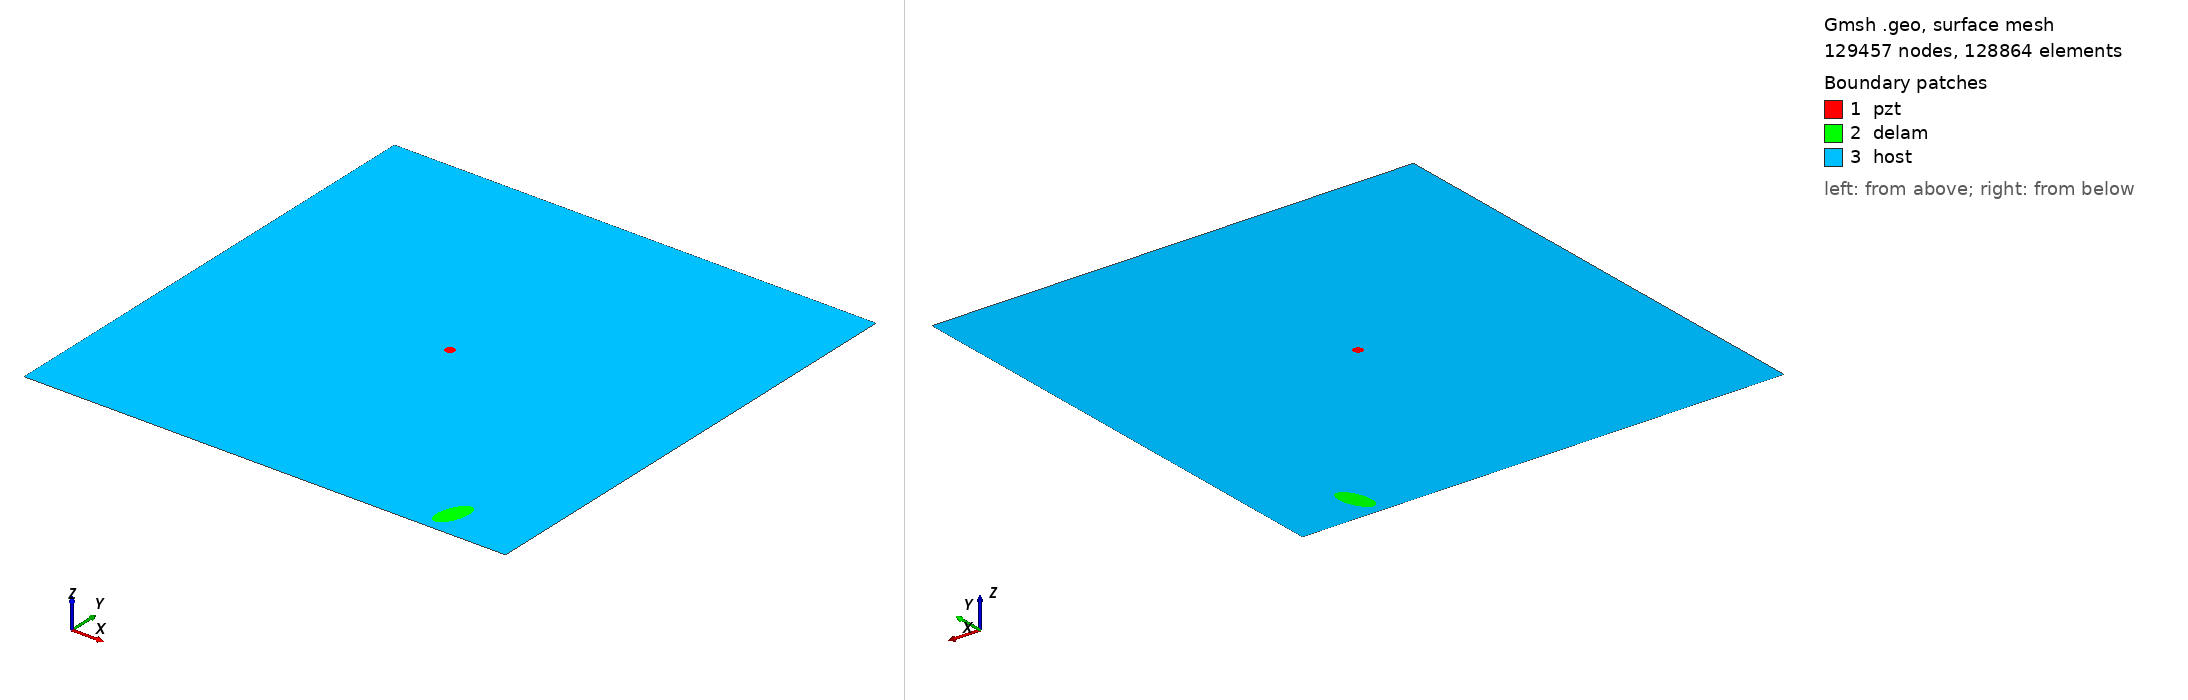

Gmsh geometry script, surface-meshed: 129457 nodes, 128864 surface elements. Boundary patches (legend numbers): 1 pzt, 2 delam, 3 host. Left view from above one corner, right view from below the opposite corner. Legend entries are the model's physical surfaces. The drawing asked Gmsh for element sizes between 1% and 20% of the model's largest extent; the script's own settings can give other sizes.

=== m2_rand_single_delam_138.geo (drawn) ===
SetFactory("OpenCASCADE");
L=0.500000; 
W=0.500000; 
a=0.019942; 
b=0.009829; 
x=0.422993; 
y=0.028947; 
alpha=0.402554 *Pi; 
r=0.005000; 
xpzt=0.250000; 
ypzt=0.250000; 
//+
Point(1) = {0, 0, 0, 1.0};
//+
Point(2) = {L, 0, 0, 1.0};
//+
Point(3) = {L, W, 0, 1.0};
//+
Point(4) = {0, W, 0, 1.0};
//+
Line(1) = {1, 2};
//+
Line(2) = {2, 3};
//+
Line(3) = {3, 4};
//+
Line(4) = {4, 1};
//+
Circle(5) = {xpzt, ypzt, -0, r, 0, 2*Pi};
//+
Ellipse(6) = {x, y, -0, a, b, 0, 2*Pi};
//+
Rotate {{0, 0, 1}, {x, y, 0}, alpha} {
  Curve{6}; 
}
//+
Curve Loop(1) = {4, 1, 2, 3};
//+
Curve Loop(2) = {6};
//+
Curve Loop(3) = {5};
//+
Curve Loop(4) = {6};
//+
Curve Loop(5) = {5};
//+
Plane Surface(1) = {5};
//+
Plane Surface(2) = {4};
//+
Plane Surface(3) = {1, 2, 3};
//+
Point(9) = {xpzt, ypzt, 0, 1.0};
//+
Point{9} In Surface {1};// mesh node at centre of pzt
//+
Physical Surface("pzt") = {1};
//+
Physical Surface("delam") = {2};
//+
Physical Surface("host") = {3};

Mesh.Algorithm = 6; // Frontal
Mesh.CharacteristicLengthFactor = 0.034000;
Mesh.CharacteristicLengthMin = 0.001000;
Mesh.CharacteristicLengthMax = 0.200000;
Mesh.RecombineAll = 1; // Apply recombination algorithm
Mesh.SubdivisionAlgorithm = 1; // 1: all quadrangles
Mesh.Smoothing = 1;
